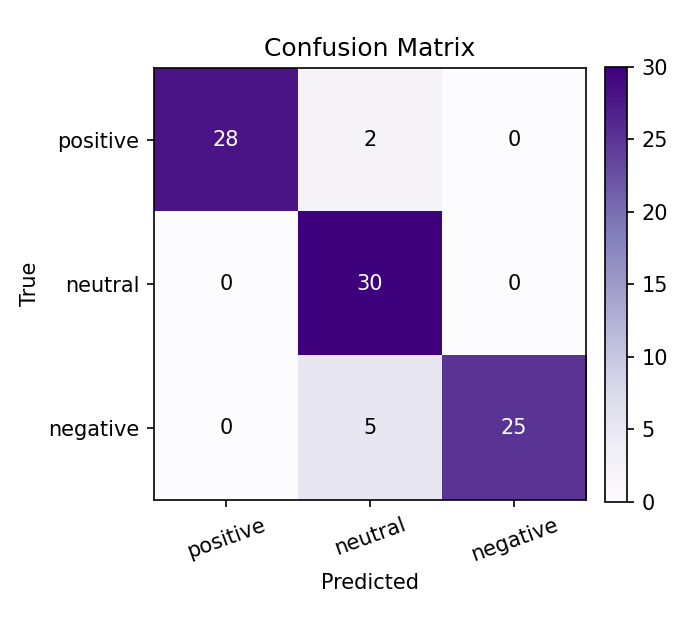

The data file committed next to this chart (first rows):
true\pred, positive, neutral, negative
positive, 28, 2, 0
neutral, 0, 30, 0
negative, 0, 5, 25
